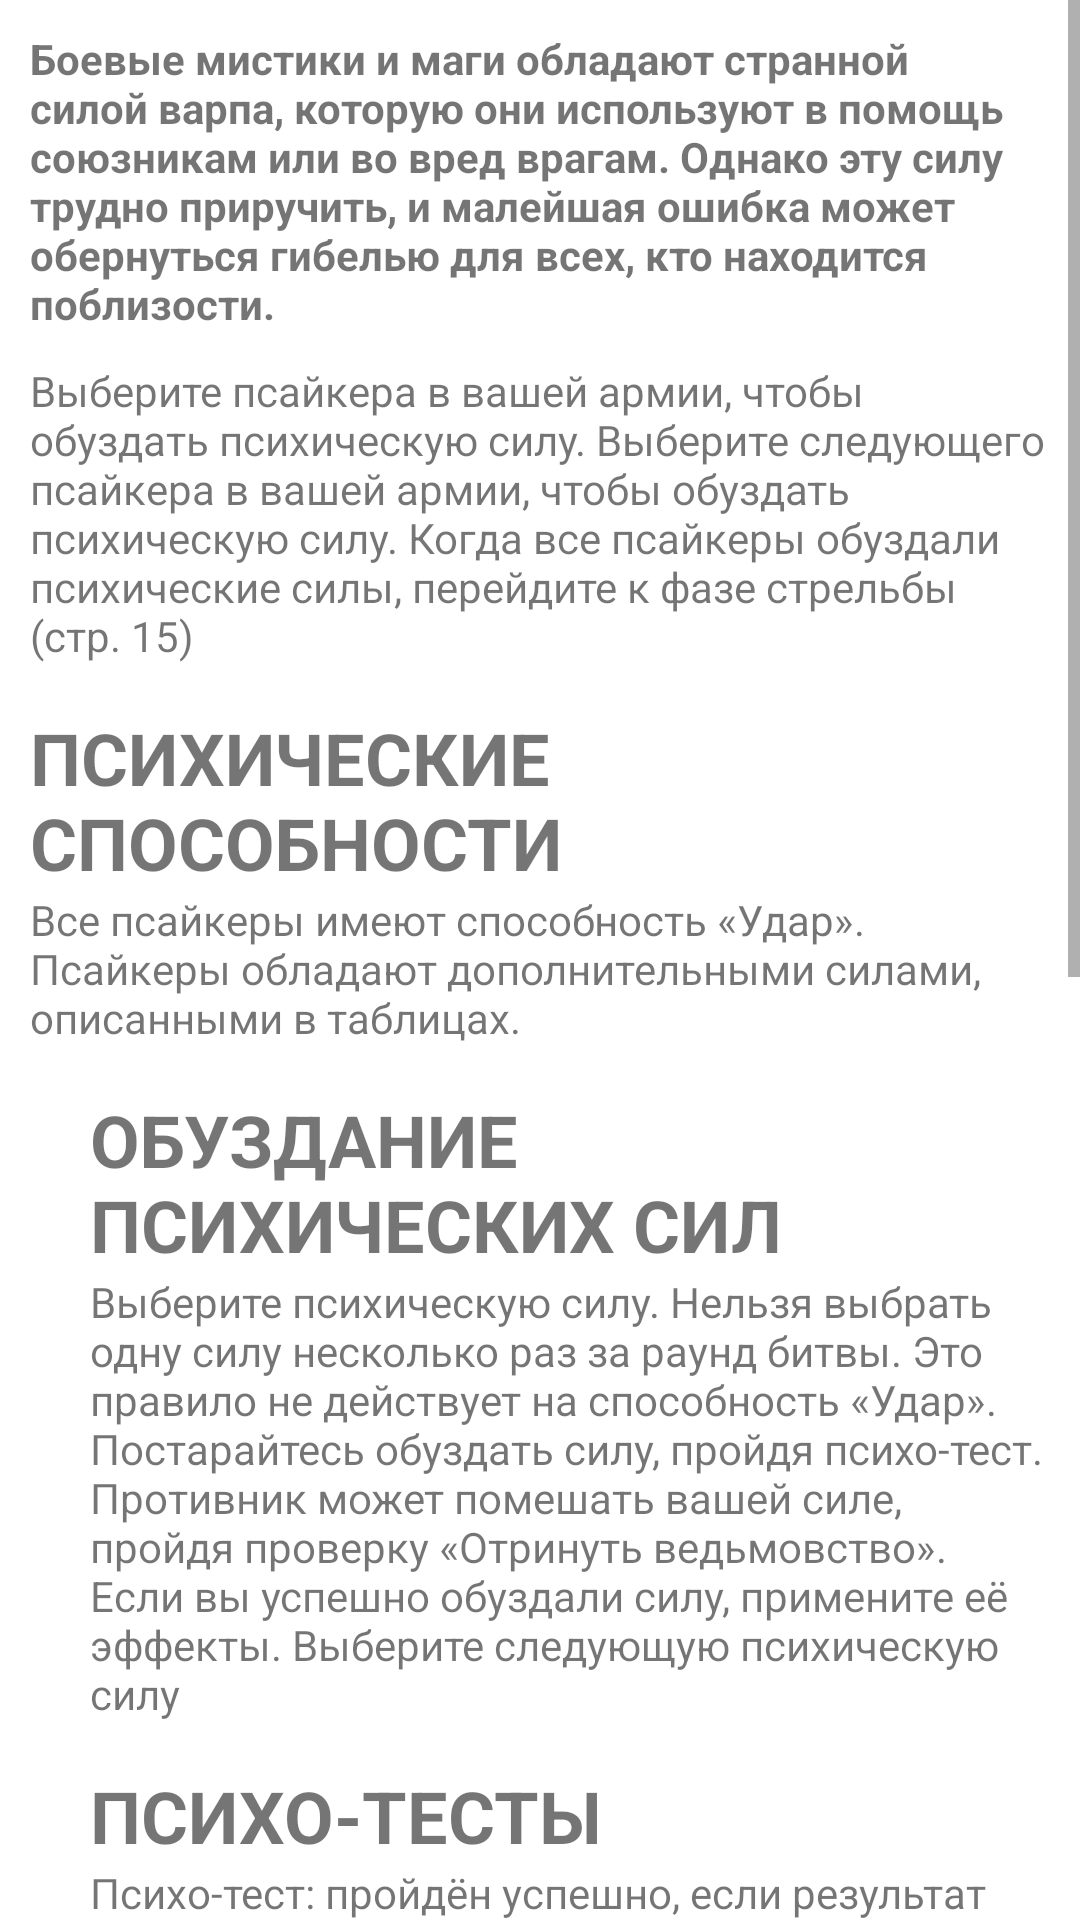

The Android layout XML behind this screen, and the referenced resources:
<!-- AndroidManifest.xml: application theme Theme.WH_Helper -->
<!-- res/layout/phase_psycker.xml -->
<?xml version="1.0" encoding="utf-8"?>
<FrameLayout xmlns:android="http://schemas.android.com/apk/res/android"
    xmlns:app="http://schemas.android.com/apk/res-auto"
    xmlns:tools="http://schemas.android.com/tools"
    android:layout_width="match_parent"
    android:layout_height="match_parent"
    tools:context=".Psycker">

    <ScrollView
        android:layout_width="match_parent"
        android:layout_height="match_parent">

        <LinearLayout
            android:layout_width="match_parent"
            android:layout_height="wrap_content"
            android:orientation="vertical"
            android:padding="10dp">


            <TextView
                android:layout_width="match_parent"
                android:layout_height="wrap_content"
                android:layout_marginBottom="10dp"
                android:textStyle="bold"
                android:text="Боевые мистики и маги обладают странной силой варпа, которую они используют в помощь союзникам
или во вред врагам. Однако эту силу трудно приручить, и малейшая ошибка может обернуться гибелью для
всех, кто находится поблизости." />
            <TextView
                android:layout_width="match_parent"
                android:layout_height="wrap_content"
                android:text="Выберите псайкера в вашей армии, чтобы обуздать
психическую силу.
Выберите следующего псайкера в вашей армии, чтобы
обуздать психическую силу.
Когда все псайкеры обуздали психические силы, перейдите
к фазе стрельбы (стр. 15)
" />
            <TextView
                android:layout_width="match_parent"
                android:layout_height="wrap_content"
                android:textSize="24dp"
                android:layout_marginTop="15dp"
                android:textStyle="bold"
                android:text="ПСИХИЧЕСКИЕ СПОСОБНОСТИ" />
            <TextView
                android:layout_width="match_parent"
                android:layout_height="wrap_content"
                android:text="Все псайкеры имеют способность «Удар».
 Псайкеры обладают дополнительными силами, описанными
в таблицах." />
            <TextView
                android:layout_width="match_parent"
                android:layout_height="wrap_content"
                android:textSize="24dp"
                android:layout_marginTop="15dp"
                android:textStyle="bold"
                android:layout_marginStart="20dp"
                android:text="ОБУЗДАНИЕ ПСИХИЧЕСКИХ СИЛ" />
            <TextView
                android:layout_width="match_parent"
                android:layout_height="wrap_content"
                android:layout_marginStart="20dp"
                android:text="Выберите психическую силу.
Нельзя выбрать одну силу несколько раз за раунд битвы.
Это правило не действует на способность «Удар».
Постарайтесь обуздать силу, пройдя психо-тест.
Противник может помешать вашей силе, пройдя проверку
«Отринуть ведьмовство».
Если вы успешно обуздали силу, примените её эффекты.
Выберите следующую психическую силу" />
            <TextView
                android:layout_width="match_parent"
                android:layout_height="wrap_content"
                android:textSize="24dp"
                android:layout_marginTop="15dp"
                android:textStyle="bold"
                android:layout_marginStart="20dp"
                android:text="ПСИХО-ТЕСТЫ" />
            <TextView
                android:layout_width="match_parent"
                android:layout_height="wrap_content"
                android:layout_marginStart="20dp"
                android:text="Психо-тест: пройдён успешно, если результат броска 2D6
больше или равен варп-заряду силы.
Если выпадает две 1 или две 6, псайкер подвергается
Опасностям варпа." />
            <TextView
                android:layout_width="match_parent"
                android:layout_height="wrap_content"
                android:textSize="24dp"
                android:layout_marginTop="15dp"
                android:layout_marginStart="20dp"
                android:textStyle="bold"
                android:text="ОТРИНУТЬ ВЕДЬМОВСТВО" />
            <TextView
                android:layout_width="match_parent"
                android:layout_height="wrap_content"
                android:layout_marginStart="20dp"
                android:text="Отринуть ведьмовство: успех, если результат броска
2D6 больше результата психо-теста псайкера.
Вам доступна только одна попытка помешать каждой
психической силе." />
            <TextView
                android:layout_width="match_parent"
                android:layout_height="wrap_content"
                android:textSize="24dp"
                android:layout_marginTop="15dp"
                android:textStyle="bold"
                android:layout_marginStart="30dp"
                android:text="УДАР " />
            <TextView
                android:layout_width="match_parent"
                android:layout_height="wrap_content"
                android:layout_marginStart="30dp"
                android:text="Значение варп-заряда «Удара» равно 5. Добавьте 1
к значению варп-заряда этой психической силы за
каждую попытку обуздать силу, которую предпринял
отряд вашей армии в этой фазе, независимо от успеха
попытки. При успешном использовании ближайший
вражеский отряд в 18 дюймах от псайкера получает D3
смертельных ран (стр. 19). Если результат психо-теста не
менее 11, цель получает D6 смертельных ран." />
            <TextView
                android:layout_width="match_parent"
                android:layout_height="wrap_content"
                android:textSize="24dp"
                android:layout_marginTop="15dp"
                android:textStyle="bold"
                android:layout_marginStart="30dp"
                android:text="ОПАСНОСТИ ВАРПА " />
            <TextView
                android:layout_width="match_parent"
                android:layout_height="wrap_content"
                android:layout_marginStart="30dp"
                android:text="Когда псайкер подвергается Опасностям варпа, он получает
D3 смертельных ран. Если во время обуздания силы
псайкер погибает от Опасностей варпа, сила автоматически
считается необузданной. Если отряд псайкеров погибает от
Опасностей варпа, перед тем как последняя модель этого
отряда исчезнет с поля битвы, все отряды в пределах 6
дюймов мгновенно получают D3 смертельных ран." />
        </LinearLayout>
    </ScrollView>
</FrameLayout>
<!-- resources referenced by this layout -->
<resources>
  <style name="Theme.WH_Helper" parent="Theme.MaterialComponents.Light.NoActionBar">
          
          <item name="colorPrimary">@color/purple_500</item>
          <item name="colorPrimaryVariant">@color/purple_700</item>
          <item name="colorOnPrimary">@color/white</item>
          
          <item name="colorSecondary">@color/teal_200</item>
          <item name="colorSecondaryVariant">@color/teal_700</item>
          <item name="colorOnSecondary">@color/black</item>
          
          <item name="android:statusBarColor">?attr/colorOnPrimary</item>
          <item name="android:navigationBarColor">?attr/colorOnPrimary</item>
          
      </style>
  <color name="purple_500">#99FF0000</color>
  <color name="purple_700">#FF0000</color>
  <color name="white">#99CAC7A8</color>
  <color name="teal_200">#66FF0000</color>
  <color name="teal_700">#33FF0000</color>
  <color name="black">#FF000000</color>
</resources>
